Photos from the image-classification dataset "processed" in the GitHub repository ZeiadIbrahim/Egyptian-Artifact-Classifier. Its 5 classes are: jewellery, pottery, reliefs, statuary, unclassified.

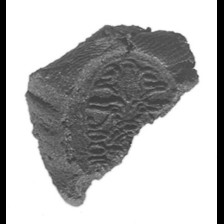
Label: jewellery

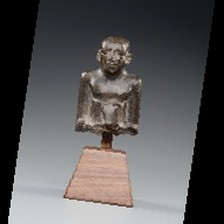
Label: statuary

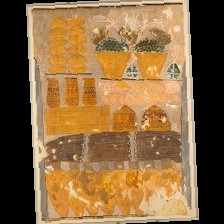
Label: reliefs

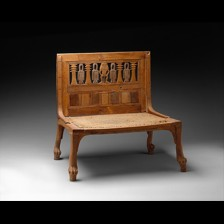
Label: unclassified

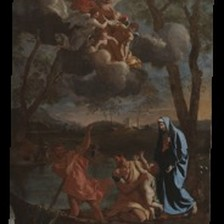
Label: reliefs

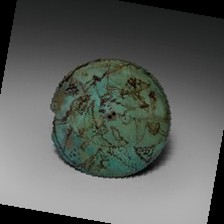
Label: pottery
